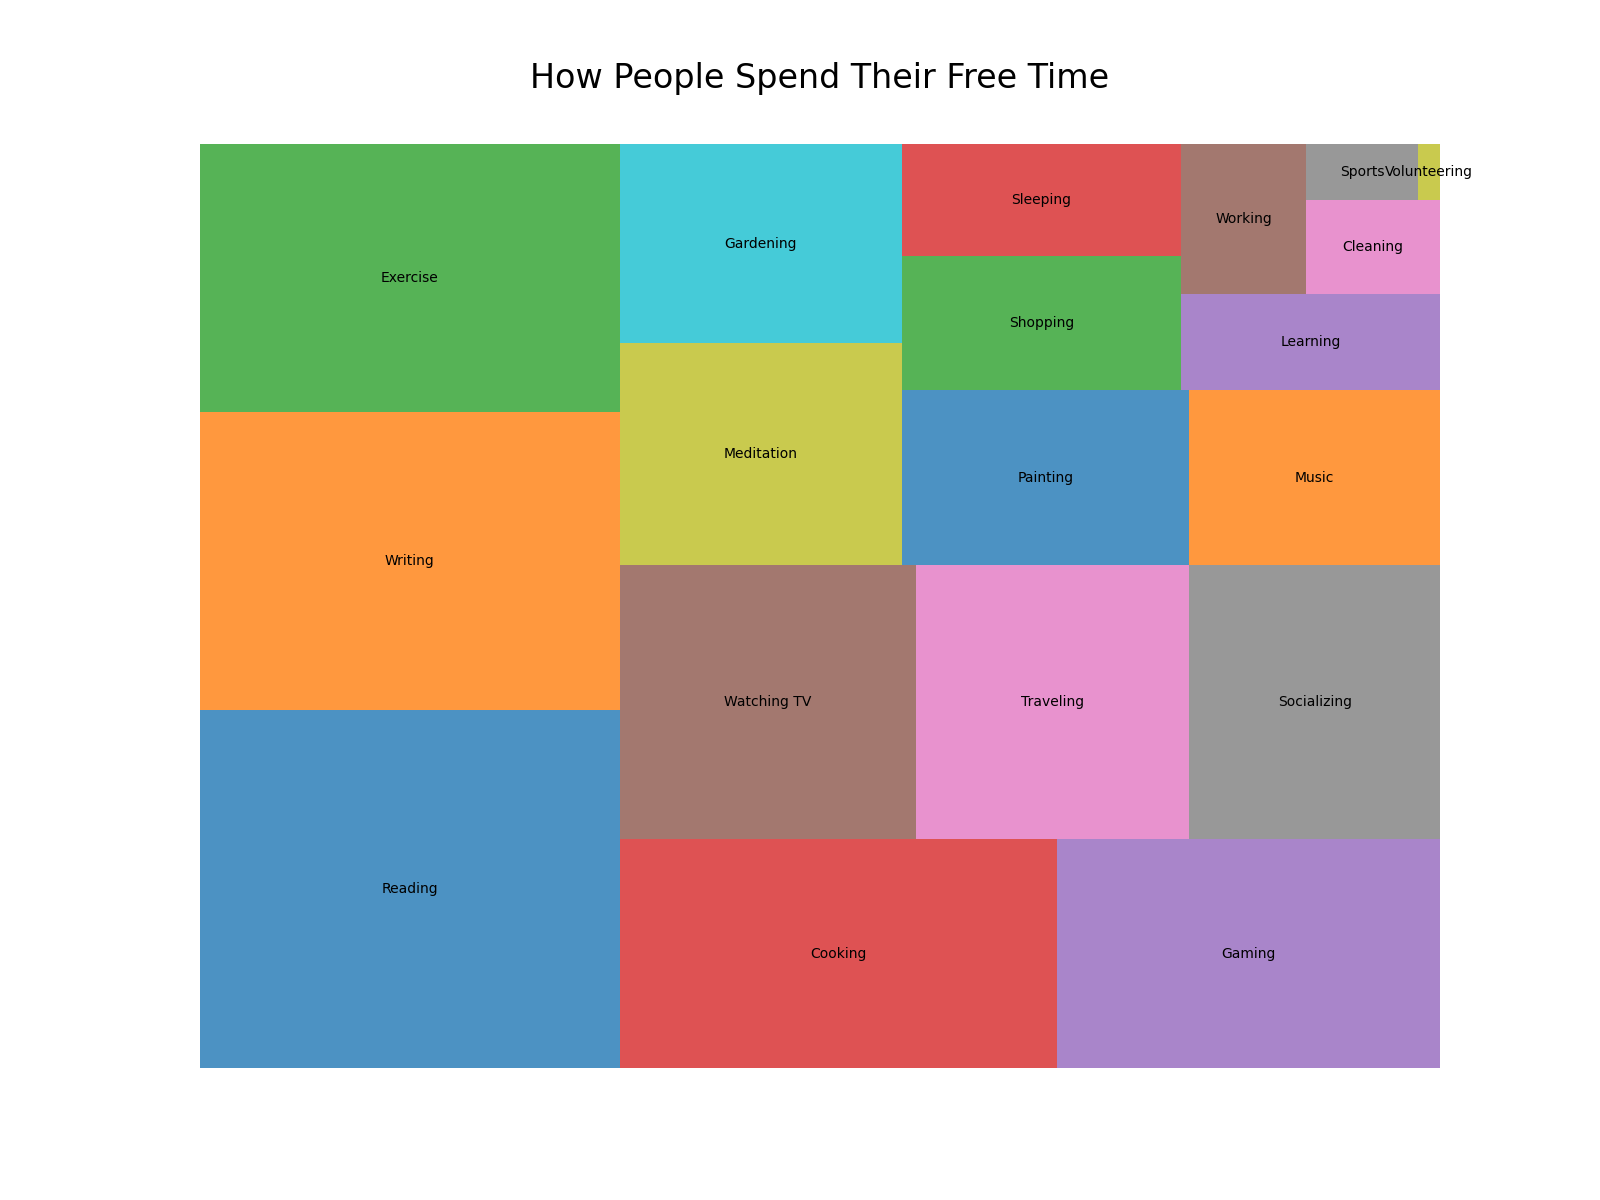

Data behind this chart, as committed beside it:
Topic, Hours Spent
Reading, 120
Writing, 100
Exercise, 90
Cooking, 80
Gaming, 70
Watching TV, 65
Traveling, 60
Socializing, 55
Meditation, 50
Gardening, 45
Painting, 40
Music, 35
Shopping, 30
Sleeping, 25
Learning, 20
Working, 15
Cleaning, 10
Sports, 5
Volunteering, 1
